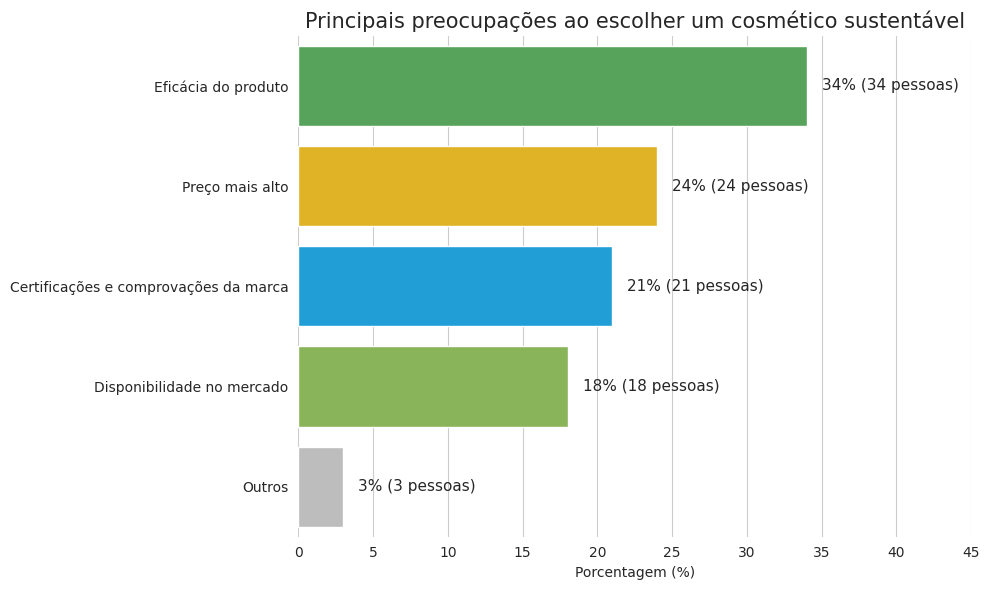

The matplotlib source for this figure:
import matplotlib.pyplot as plt
import seaborn as sns

# Dados
categorias = [
    "Eficácia do produto",
    "Preço mais alto",
    "Certificações e comprovações da marca",
    "Disponibilidade no mercado",
    "Outros"
]

contagem = [34, 24, 21, 18, 3]
porcentagens = [34, 24, 21, 18, 3]
cores = ["#4CAF50", "#FFC107", "#03A9F4", "#8BC34A", "#BDBDBD"]

# Figura
plt.figure(figsize=(10, 6))
sns.set_style("whitegrid")

# Barras horizontais ordenadas por contagem
ax = sns.barplot(
    x=porcentagens,
    y=categorias,
    palette=cores,
    orient='h'
)

# Adicionar valores no final das barras
for i, (valor, cnt) in enumerate(zip(porcentagens, contagem)):
    ax.text(valor + 1, i, f"{valor}% ({cnt} pessoas)", va='center', fontsize=11)

# Ajustes visuais
plt.xlabel("Porcentagem (%)")
plt.ylabel("")
plt.title("Principais preocupações ao escolher um cosmético sustentável", fontsize=15)

plt.xlim(0, 45)
sns.despine(left=True, bottom=True)

plt.tight_layout()
plt.show()
